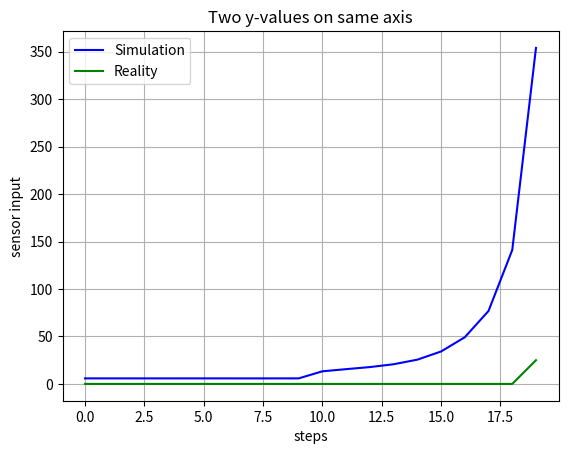

Write Python code to recreate this figure.
import matplotlib.pyplot as plt
import numpy as np

Sim_C = [5.836774369619344, 5.839338046979978, 5.837202375128273, 5.839623464536551, 5.837971848789847, 5.840427843743378, 5.838552082627659, 5.828174056617725, 5.840472421246478, 5.836407924080855, 13.300136842999166, 15.561304256885137, 17.741491847697308, 20.735815407041343, 25.557070970350203, 34.17665182440523, 49.17835462875126, 76.8874534905215, 141.11701890475808, 354.0463178580673, 2471.97547984006, 4959802.478448681]
C = [0.0, 0.0, 0.0, 0.0, 0.0, 0.0, 0.0, 0.0, 0.0, 0.0, 0.0, 0.0, 0.0, 0.0, 0.0, 0.0, 0.0, 0.0, 0.0, 25.0, 55.0, 100.0]

steps = np.arange(0,20,1)

plt.plot(steps, Sim_C[:20], label='Simulation', color='blue')
plt.plot(steps, C[:20], label='Reality', color='green')

plt.xlabel('steps')
plt.ylabel('sensor input')
plt.legend()
plt.title('Two y-values on same axis')
plt.grid(True)
plt.show()
